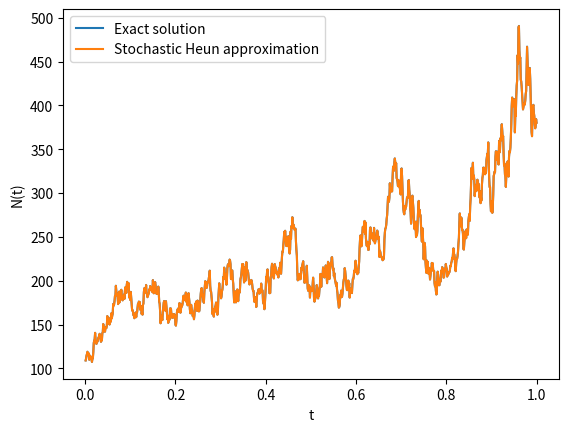

This chart was generated by the following Python code:
# -*- coding: utf-8 -*-
"""
Created on Tue Jul 13 20:31:50 2021

[redacted]
"""

import numpy as np
import matplotlib.pyplot as plt


# SDE model parameters
r, gamma, N0 = 0.5, 1, 100

# Simulation parameters
T, N = 1, 10**3
dt = 1.0 / N
t = np.arange(dt, 1 + dt, dt)  # Start at dt because Y = X0 at t = 0

np.random.seed(101)
dB = np.sqrt(dt) * np.random.randn(N)
B  = np.cumsum(dB)

YS = N0 * np.exp(r* t + gamma * B) 
Y = N0
Ytild = N0
Heun = []
for i in range(N):
    Ytild = Y + r*Y*dt + gamma*Y*dB[i]
#    Ytild =  Y + r*Y*dt + gamma*Y*dB[i] + 0.5*gamma**2 * Y * (dB[i] ** 2 - dt)
    Y += 0.5*r*(Y+Ytild)*dt + 0.5*gamma*(Y+Ytild)*dB[i]
 #   Y += r*Y*dt + 0.5*gamma*(Y+Ytild)*dB[i]
    Heun.append(Y)

plt.figure(dpi=200)
plt.ylabel('N(t)'); plt.xlabel('t')

plt.plot(t,YS, label ="Exact solution")
plt.plot(t,Heun, label ="Stochastic Heun approximation")
#plt.plot(t, YI-EM)
plt.legend()